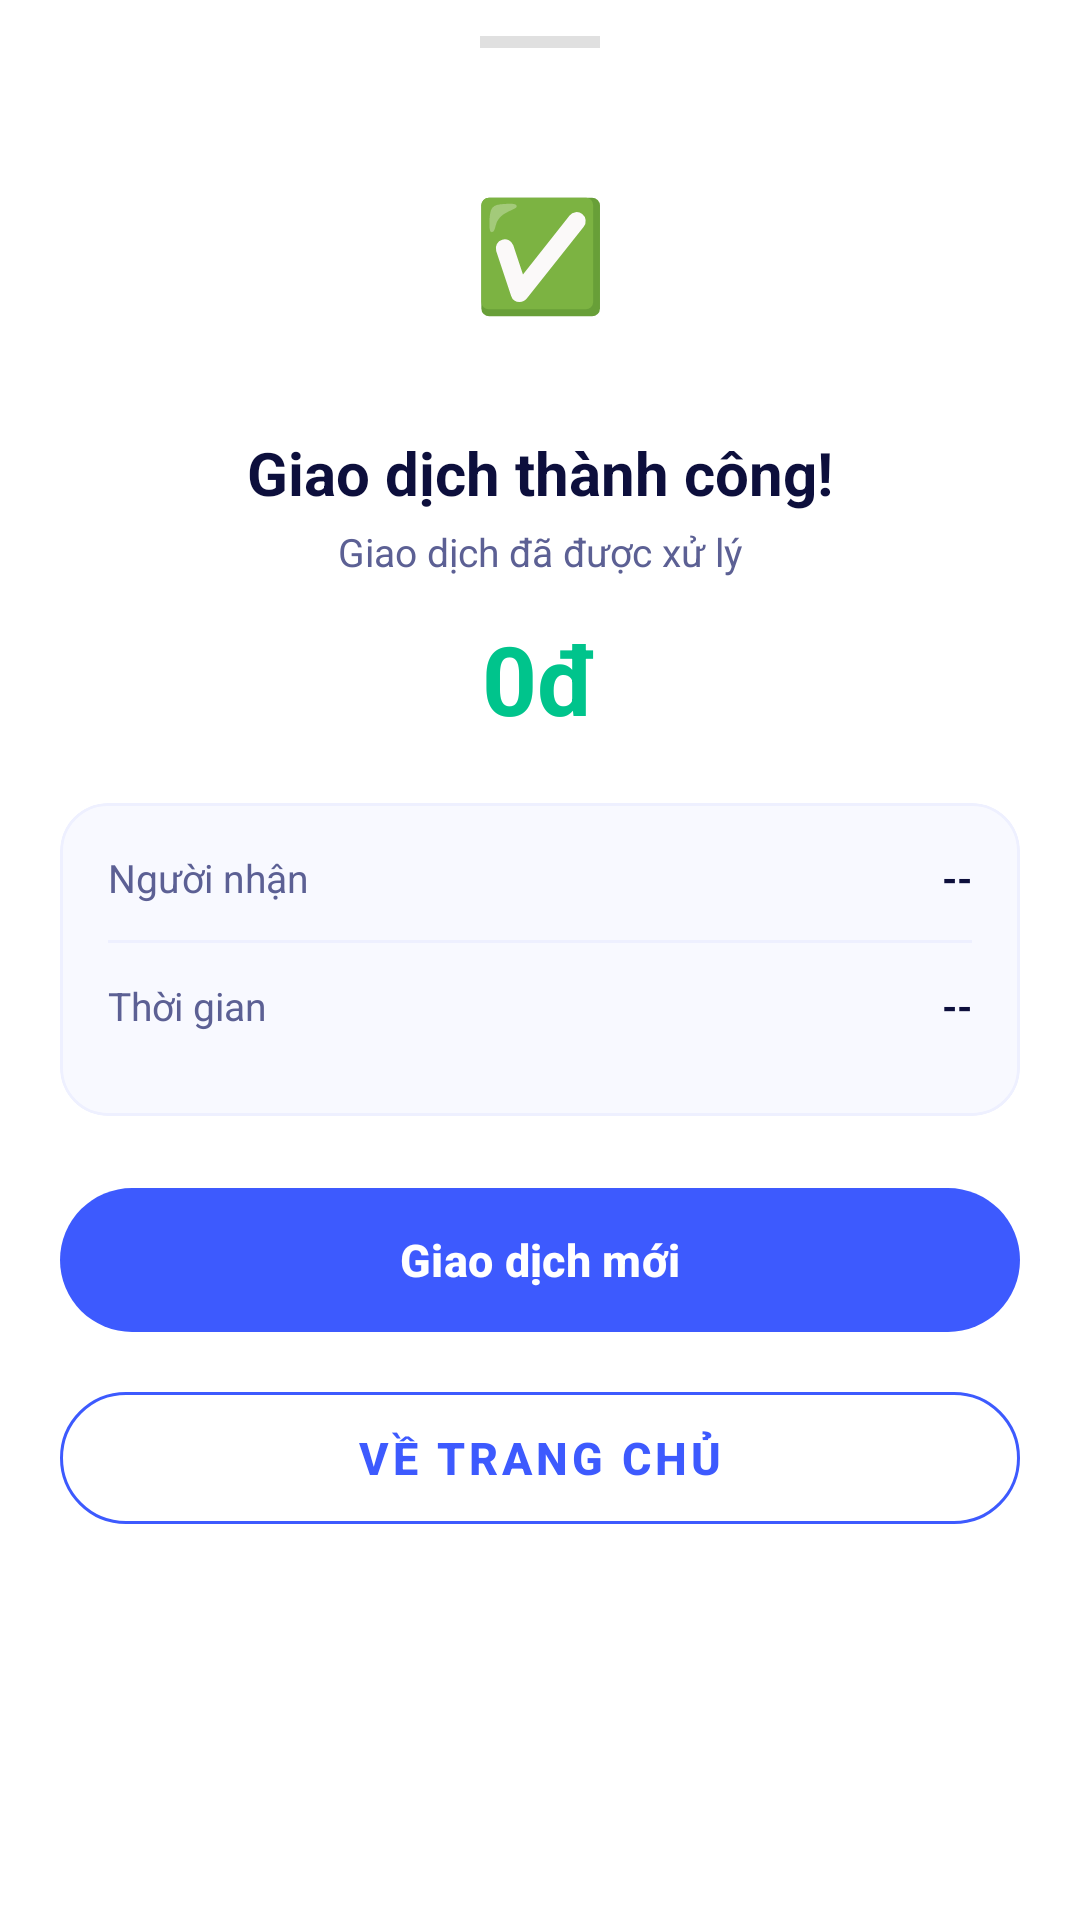

Android layout source for this screen:
<!-- AndroidManifest.xml: application theme Theme.EWallet_Thang -->
<!-- res/layout/bottom_sheet_success.xml -->
<?xml version="1.0" encoding="utf-8"?>
<LinearLayout xmlns:android="http://schemas.android.com/apk/res/android"
    xmlns:app="http://schemas.android.com/apk/res-auto"
    android:layout_width="match_parent"
    android:layout_height="wrap_content"
    android:orientation="vertical"
    android:paddingBottom="32dp"
    android:background="@android:color/white">

    
    <View
        android:layout_width="40dp"
        android:layout_height="4dp"
        android:layout_gravity="center_horizontal"
        android:layout_marginTop="12dp"
        android:layout_marginBottom="8dp"
        android:background="#E0E0E0"
        android:backgroundTint="#E0E0E0" />

    
    <LinearLayout
        android:layout_width="match_parent"
        android:layout_height="wrap_content"
        android:orientation="vertical"
        android:gravity="center"
        android:paddingTop="16dp"
        android:paddingHorizontal="24dp">

        
        <FrameLayout
            android:layout_width="88dp"
            android:layout_height="88dp"
            android:layout_gravity="center">
            <View
                android:layout_width="88dp"
                android:layout_height="88dp"
                android:background="@drawable/circle_success"
                android:alpha="0.15"/>
            <TextView
                android:id="@+id/tvSuccessIcon"
                android:layout_width="match_parent"
                android:layout_height="match_parent"
                android:gravity="center"
                android:text="✅"
                android:textSize="36sp"/>
        </FrameLayout>

        <TextView
            android:id="@+id/tvSuccessTitle"
            android:layout_width="wrap_content"
            android:layout_height="wrap_content"
            android:layout_marginTop="16dp"
            android:text="Giao dịch thành công!"
            android:textColor="#0D0F3C"
            android:textSize="20sp"
            android:textStyle="bold"/>

        <TextView
            android:id="@+id/tvSuccessSubtitle"
            android:layout_width="wrap_content"
            android:layout_height="wrap_content"
            android:layout_marginTop="4dp"
            android:text="Giao dịch đã được xử lý"
            android:textColor="#5C6094"
            android:textSize="13sp"/>

        
        <TextView
            android:id="@+id/tvSuccessAmount"
            android:layout_width="wrap_content"
            android:layout_height="wrap_content"
            android:layout_marginTop="12dp"
            android:text="0đ"
            android:textSize="32sp"
            android:textStyle="bold"
            android:textColor="#00C48C"/>

    </LinearLayout>

    
    <com.google.android.material.card.MaterialCardView
        android:layout_width="match_parent"
        android:layout_height="wrap_content"
        android:layout_marginHorizontal="20dp"
        android:layout_marginTop="20dp"
        app:cardBackgroundColor="#F8F9FF"
        app:cardCornerRadius="16dp"
        app:cardElevation="0dp"
        app:strokeColor="#EEF0FF"
        app:strokeWidth="1dp">

        <LinearLayout
            android:layout_width="match_parent"
            android:layout_height="wrap_content"
            android:orientation="vertical"
            android:padding="16dp">

            
            <LinearLayout
                android:layout_width="match_parent"
                android:layout_height="wrap_content"
                android:orientation="horizontal"
                android:layout_marginBottom="12dp">
                <TextView
                    android:id="@+id/tvRowLabel1"
                    android:layout_width="0dp"
                    android:layout_height="wrap_content"
                    android:layout_weight="1"
                    android:text="Người nhận"
                    android:textColor="#5C6094"
                    android:textSize="13sp"/>
                <TextView
                    android:id="@+id/tvRowValue1"
                    android:layout_width="wrap_content"
                    android:layout_height="wrap_content"
                    android:text="--"
                    android:textColor="#0D0F3C"
                    android:textSize="13sp"
                    android:textStyle="bold"
                    android:maxWidth="200dp"
                    android:ellipsize="end"
                    android:singleLine="true"/>
            </LinearLayout>

            
            <View
                android:layout_width="match_parent"
                android:layout_height="1dp"
                android:background="#EEF0FF"
                android:layout_marginBottom="12dp"/>

            
            <LinearLayout
                android:layout_width="match_parent"
                android:layout_height="wrap_content"
                android:orientation="horizontal"
                android:layout_marginBottom="12dp">
                <TextView
                    android:id="@+id/tvRowLabel2"
                    android:layout_width="0dp"
                    android:layout_height="wrap_content"
                    android:layout_weight="1"
                    android:text="Thời gian"
                    android:textColor="#5C6094"
                    android:textSize="13sp"/>
                <TextView
                    android:id="@+id/tvRowValue2"
                    android:layout_width="wrap_content"
                    android:layout_height="wrap_content"
                    android:text="--"
                    android:textColor="#0D0F3C"
                    android:textSize="13sp"
                    android:textStyle="bold"/>
            </LinearLayout>

            
            <LinearLayout
                android:id="@+id/layoutRow3"
                android:layout_width="match_parent"
                android:layout_height="wrap_content"
                android:orientation="horizontal"
                android:visibility="gone">
                
                <LinearLayout
                    android:layout_width="match_parent"
                    android:layout_height="wrap_content"
                    android:orientation="vertical">
                    <View
                        android:layout_width="match_parent"
                        android:layout_height="1dp"
                        android:background="#EEF0FF"
                        android:layout_marginBottom="12dp"/>
                    <LinearLayout
                        android:layout_width="match_parent"
                        android:layout_height="wrap_content"
                        android:orientation="horizontal">
                        <TextView
                            android:id="@+id/tvRowLabel3"
                            android:layout_width="0dp"
                            android:layout_height="wrap_content"
                            android:layout_weight="1"
                            android:text="Phân loại"
                            android:textColor="#5C6094"
                            android:textSize="13sp"/>
                        <TextView
                            android:id="@+id/tvRowValue3"
                            android:layout_width="wrap_content"
                            android:layout_height="wrap_content"
                            android:text="--"
                            android:textColor="#0D0F3C"
                            android:textSize="13sp"
                            android:textStyle="bold"/>
                    </LinearLayout>
                </LinearLayout>
            </LinearLayout>

        </LinearLayout>
    </com.google.android.material.card.MaterialCardView>

    
    <LinearLayout
        android:id="@+id/layoutBonus"
        android:layout_width="match_parent"
        android:layout_height="wrap_content"
        android:layout_marginHorizontal="20dp"
        android:layout_marginTop="12dp"
        android:background="#FFF8E7"
        android:padding="14dp"
        android:orientation="horizontal"
        android:gravity="center_vertical"
        android:visibility="gone">

        <TextView
            android:id="@+id/tvBonusText"
            android:layout_width="match_parent"
            android:layout_height="wrap_content"
            android:text="⭐  Bạn vừa tích được điểm!"
            android:textColor="#B45309"
            android:textSize="13sp"
            android:lineSpacingExtra="2dp"/>
    </LinearLayout>

    
    <LinearLayout
        android:layout_width="match_parent"
        android:layout_height="wrap_content"
        android:orientation="vertical"
        android:paddingHorizontal="20dp"
        android:paddingTop="20dp">

        <com.google.android.material.button.MaterialButton
            android:id="@+id/btnNewTransaction"
            android:layout_width="match_parent"
            android:layout_height="56dp"
            android:text="Giao dịch mới"
            android:textColor="@android:color/white"
            android:textSize="15sp"
            android:textStyle="bold"
            android:layout_marginBottom="10dp"
            app:backgroundTint="#3D5AFE"
            app:cornerRadius="28dp"/>

        <com.google.android.material.button.MaterialButton
            android:id="@+id/btnBackToHome"
            style="@style/Widget.MaterialComponents.Button.OutlinedButton"
            android:layout_width="match_parent"
            android:layout_height="56dp"
            android:text="Về trang chủ"
            android:textColor="#3D5AFE"
            android:textSize="15sp"
            android:textStyle="bold"
            app:cornerRadius="28dp"
            app:strokeColor="#3D5AFE"
            app:strokeWidth="1dp"/>
    </LinearLayout>

</LinearLayout>
<!-- resources referenced by this layout -->
<resources>
  <style name="Theme.EWallet_Thang" parent="Base.Theme.EWallet_Thang" />
  <style name="Base.Theme.EWallet_Thang" parent="Theme.Material3.DayNight.NoActionBar">
          
          
      </style>
</resources>
